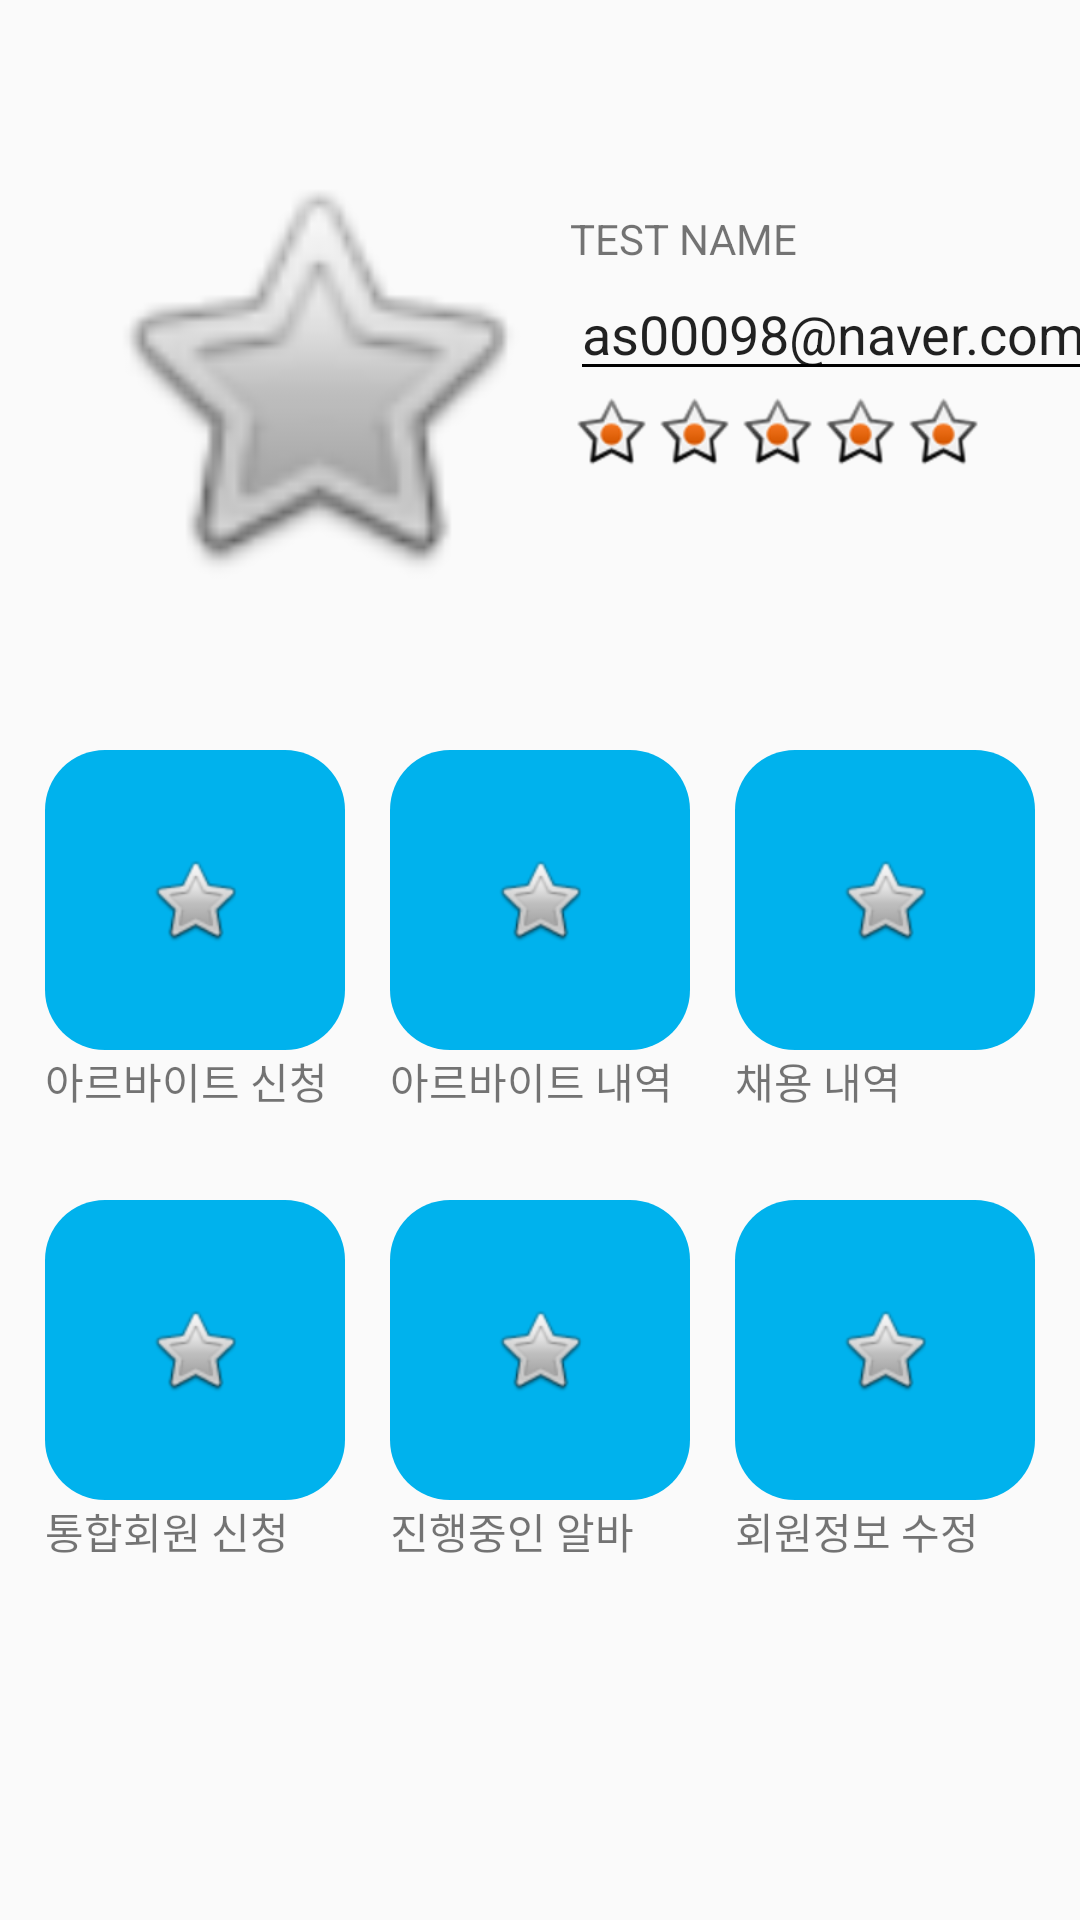

Write the Android layout XML for this screen, with the resource values it uses.
<!-- AndroidManifest.xml: application theme AppTheme -->
<!-- res/layout/fragment_my_page.xml -->
<?xml version="1.0" encoding="utf-8"?>
<androidx.constraintlayout.widget.ConstraintLayout xmlns:android="http://schemas.android.com/apk/res/android"
    xmlns:tools="http://schemas.android.com/tools"
    android:layout_width="match_parent"
    android:layout_height="match_parent"
    xmlns:app="http://schemas.android.com/apk/res-auto"
    tools:context=".MyPage">
    <ImageView
        android:id="@+id/img_user"
        android:layout_width="150dp"
        android:layout_height="150dp"
        android:layout_marginLeft="30dp"
        android:layout_marginTop="50dp"
        app:layout_constraintTop_toTopOf="parent"
        app:srcCompat="@android:drawable/btn_star"
        app:layout_constraintLeft_toLeftOf="parent"
        />

    <TextView
        android:id="@+id/text_parttime"
        android:layout_width="100dp"
        android:layout_height="wrap_content"
        app:layout_constraintLeft_toLeftOf="parent"
        app:layout_constraintRight_toLeftOf="@id/text_saved_parttime"
        app:layout_constraintTop_toBottomOf="@id/btn_parttime"
        android:text="아르바이트 신청" />

    <ImageButton
        android:id="@+id/btn_parttime"
        android:layout_width="100dp"
        android:layout_height="100dp"
        android:layout_marginTop="50dp"
        android:src="@android:drawable/btn_star"
        app:layout_constraintLeft_toLeftOf="parent"
        android:background="@drawable/btn_blue"
        app:layout_constraintRight_toLeftOf="@id/btn_saved_parttime"
        app:layout_constraintTop_toBottomOf="@id/img_user" />

    <TextView
        android:id="@+id/text_saved_parttime"
        android:layout_width="100dp"
        android:layout_height="wrap_content"
        app:layout_constraintTop_toBottomOf="@id/btn_parttime"
        app:layout_constraintLeft_toRightOf="@id/text_parttime"
        app:layout_constraintRight_toLeftOf="@id/text_saved_AD"
        android:text="아르바이트 내역" />
    <ImageButton
        android:layout_width="100dp"
        android:layout_height="100dp"
        app:layout_constraintLeft_toRightOf="@id/btn_parttime"
        app:layout_constraintTop_toTopOf="@id/btn_parttime"
        android:src="@android:drawable/btn_star"
        app:layout_constraintRight_toLeftOf="@id/btn_saved_AD"
        android:background="@drawable/btn_blue"
        android:id="@+id/btn_saved_parttime"/>

    <TextView
        android:id="@+id/text_saved_AD"
        android:layout_width="100dp"
        android:layout_height="wrap_content"
        app:layout_constraintRight_toRightOf="parent"
        app:layout_constraintLeft_toRightOf="@id/text_saved_parttime"
        app:layout_constraintTop_toBottomOf="@id/btn_parttime"
        android:text="채용 내역" />
    <ImageButton
        android:layout_width="100dp"
        android:layout_height="100dp"
        app:layout_constraintLeft_toRightOf="@id/btn_saved_parttime"
        app:layout_constraintTop_toTopOf="@id/btn_saved_parttime"
        app:layout_constraintRight_toRightOf="parent"
        android:background="@drawable/btn_blue"
        android:src="@android:drawable/btn_star"
        android:id="@+id/btn_saved_AD"
        />
    <TextView
        android:id="@+id/text_request"
        android:layout_width="100dp"
        android:layout_height="wrap_content"
        app:layout_constraintLeft_toLeftOf="parent"
        app:layout_constraintRight_toLeftOf="@id/text_saved_parttime"
        app:layout_constraintTop_toBottomOf="@id/btn_request"
        android:text="통합회원 신청" />

    <ImageButton
        android:id="@+id/btn_request"
        android:layout_width="100dp"
        android:layout_height="100dp"
        android:layout_marginTop="50dp"
        android:src="@android:drawable/btn_star"
        app:layout_constraintLeft_toLeftOf="parent"
        android:background="@drawable/btn_blue"
        app:layout_constraintRight_toLeftOf="@id/btn_saved_parttime"
        app:layout_constraintTop_toBottomOf="@id/btn_parttime" />

    <TextView
        android:id="@+id/text_ing"
        android:layout_width="100dp"
        android:layout_height="wrap_content"
        app:layout_constraintTop_toBottomOf="@id/btn_ing"
        app:layout_constraintLeft_toRightOf="@id/text_parttime"
        app:layout_constraintRight_toLeftOf="@id/text_saved_AD"
        android:text="진행중인 알바" />
    <ImageButton
        android:layout_width="100dp"
        android:layout_height="100dp"
        app:layout_constraintLeft_toRightOf="@id/btn_parttime"
        app:layout_constraintTop_toTopOf="@id/btn_request"
        android:src="@android:drawable/btn_star"
        app:layout_constraintRight_toLeftOf="@id/btn_saved_AD"
        android:background="@drawable/btn_blue"
        android:id="@+id/btn_ing"/>

    <TextView
        android:id="@+id/text_modify"
        android:layout_width="100dp"
        android:layout_height="wrap_content"
        app:layout_constraintRight_toRightOf="parent"
        app:layout_constraintLeft_toRightOf="@id/text_saved_parttime"
        app:layout_constraintTop_toBottomOf="@id/btn_modify"
        android:text="회원정보 수정" />
    <ImageButton
        android:layout_width="100dp"
        android:layout_height="100dp"
        app:layout_constraintLeft_toRightOf="@id/btn_ing"
        app:layout_constraintTop_toTopOf="@id/btn_request"
        app:layout_constraintRight_toRightOf="parent"
        android:background="@drawable/btn_blue"
        android:src="@android:drawable/btn_star"
        android:id="@+id/btn_modify"
        />

    <TextView
        android:id="@+id/name"
        android:layout_width="wrap_content"
        android:layout_height="wrap_content"
        android:text="TEST NAME"
        app:layout_constraintLeft_toRightOf="@id/img_user"
        android:layout_marginLeft="10dp"
        app:layout_constraintTop_toTopOf="@id/img_user"
        android:layout_marginTop="20dp"
        />

    <ImageView
        android:id="@+id/star1"
        android:layout_width="wrap_content"
        android:layout_height="wrap_content"
        app:srcCompat="@android:drawable/star_on"
        app:layout_constraintLeft_toLeftOf="@id/name"
        app:layout_constraintRight_toLeftOf="@id/star2"
        app:layout_constraintTop_toBottomOf="@id/email"
        />

    <ImageView
        android:id="@+id/star2"
        android:layout_width="wrap_content"
        android:layout_height="wrap_content"
        app:srcCompat="@android:drawable/star_on"
        app:layout_constraintLeft_toRightOf="@id/star1"
        app:layout_constraintRight_toLeftOf="@id/star3"
        app:layout_constraintTop_toBottomOf="@id/email"
        />

    <ImageView
        android:id="@+id/star3"
        android:layout_width="wrap_content"
        android:layout_height="wrap_content"
        app:srcCompat="@android:drawable/star_on"
        app:layout_constraintLeft_toRightOf="@id/star2"
        app:layout_constraintRight_toLeftOf="@id/star4"
        app:layout_constraintTop_toBottomOf="@id/email"
        />

    <ImageView
        android:id="@+id/star4"
        android:layout_width="wrap_content"
        android:layout_height="wrap_content"
        app:srcCompat="@android:drawable/star_on"
        app:layout_constraintLeft_toRightOf="@id/star3"
        app:layout_constraintRight_toLeftOf="@id/star5"
        app:layout_constraintTop_toBottomOf="@id/email"
        />

    <ImageView
        android:id="@+id/star5"
        android:layout_width="wrap_content"
        android:layout_height="wrap_content"
        app:srcCompat="@android:drawable/star_on"
        app:layout_constraintLeft_toRightOf="@id/star4"
        app:layout_constraintTop_toBottomOf="@id/email"
        />

    <EditText
        android:id="@+id/email"
        android:layout_width="wrap_content"
        android:layout_height="wrap_content"
        android:ems="10"
        android:text="as00098@naver.com"
        android:inputType="textEmailAddress"
        app:layout_constraintTop_toBottomOf="@id/name"
        app:layout_constraintLeft_toLeftOf="@id/name"
        />



</androidx.constraintlayout.widget.ConstraintLayout>
<!-- resources referenced by this layout -->
<resources>
  <!-- drawable btn_blue (drawable) -->
  <?xml version="1.0" encoding="utf-8"?>
  <selector
      xmlns:android="http://schemas.android.com/apk/res/android">
  
      <item>
          <shape>
              <solid android:color="#00b2ed">
              </solid>
              <corners android:radius="20dp">
              </corners>
          </shape>
      </item>
      <item android:state_enabled="false">
          <shape>
              <solid android:color="#868789">
              </solid>
              <corners android:radius="20dp">
              </corners>
          </shape>
      </item>
      <item android:state_pressed="true">
          <shape>
              <solid android:color="@color/colorGreen">
              </solid>
              <corners android:radius="20dp">
              </corners>
          </shape>
          </item>
  </selector>
  <style name="AppTheme" parent="Theme.AppCompat.Light.DarkActionBar">
          
          <item name="colorPrimary">@color/colorPrimary</item>
          <item name="colorPrimaryDark">@color/colorPrimaryDark</item>
          <item name="colorAccent">@color/colorAccent</item>
          <item name="windowActionBar">false</item>
          <item name="windowNoTitle">true</item>
          <item name="android:statusBarColor">#fff</item>
          <item name="colorControlNormal">#000</item>
          <item name="colorControlActivated">#3a5994</item>
          <item name="android:windowLightStatusBar">true</item>
      </style>
  <color name="colorGreen">#8ec96d</color>
  <color name="colorPrimary">#6200EE</color>
  <color name="colorPrimaryDark">#3700B3</color>
  <color name="colorAccent">#03DAC5</color>
</resources>
